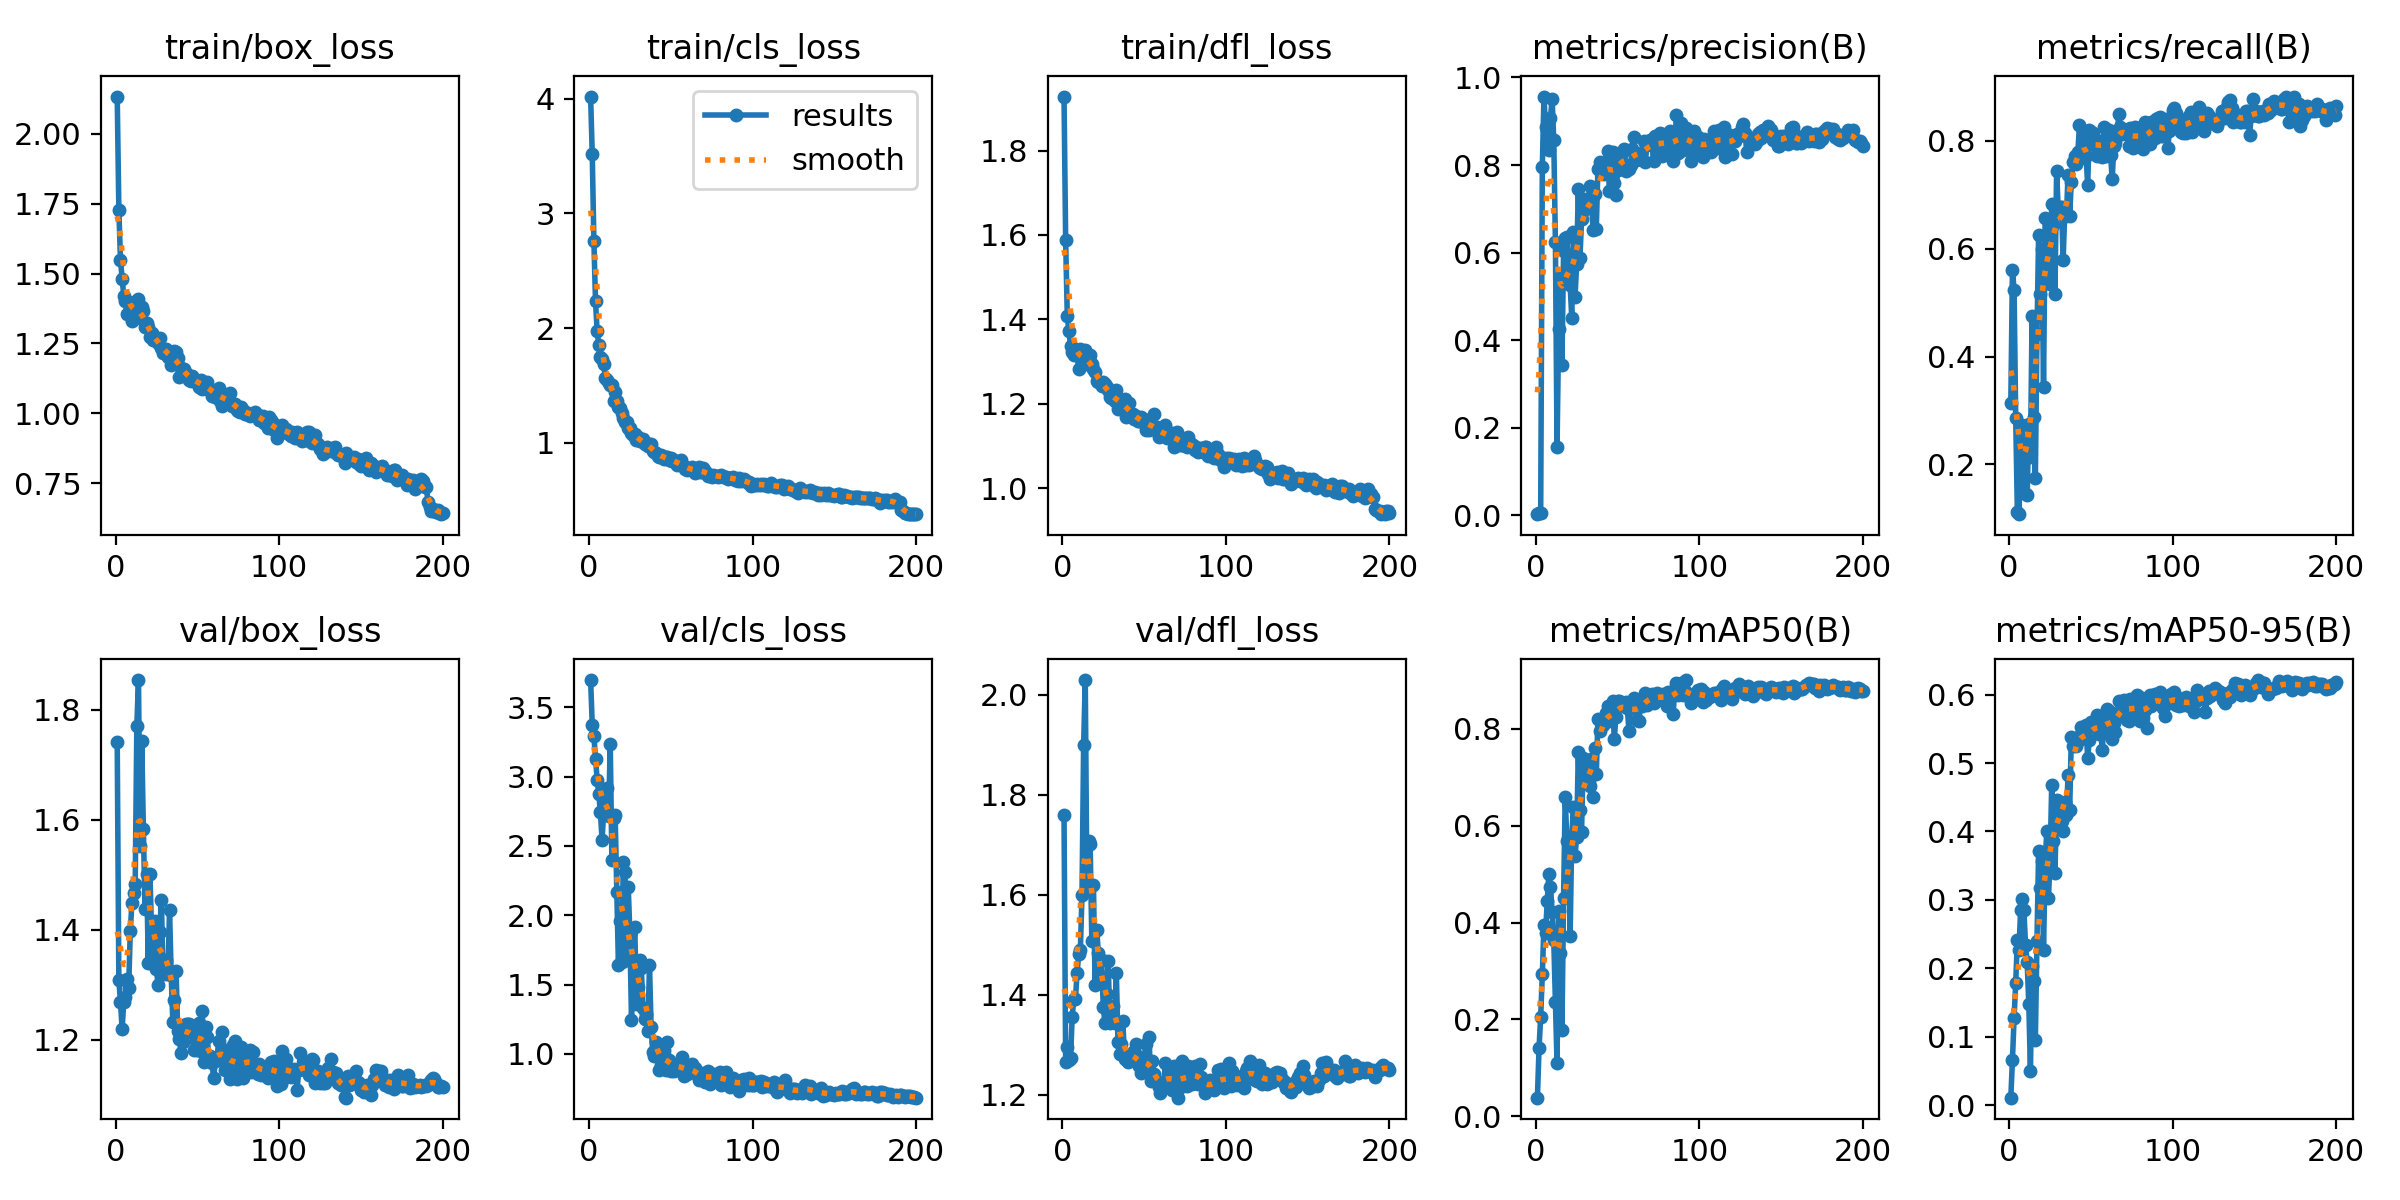

The table this chart was drawn from, first rows:
epoch, time, train/box_loss, train/cls_loss, train/dfl_loss, metrics/precision(B), metrics/recall(B), metrics/mAP50(B), metrics/mAP50-95(B), val/box_loss, val/cls_loss, val/dfl_loss, lr/pg0, lr/pg1, lr/pg2
1, 9.54, 2.133, 4.021, 1.928, 0.00279, 0.3132, 0.03793, 0.01106, 1.74, 3.696, 1.76, 0.0001, 0.0001, 0.0001
2, 13.96, 1.728, 3.515, 1.588, 0.00463, 0.5616, 0.1414, 0.06649, 1.308, 3.374, 1.267, 0.0002133, 0.0002133, 0.0002133
3, 18.48, 1.547, 2.76, 1.407, 0.00468, 0.5234, 0.205, 0.1273, 1.269, 3.29, 1.296, 0.0003254, 0.0003254, 0.0003254
4, 21.22, 1.481, 2.233, 1.373, 0.7955, 0.2857, 0.2926, 0.1789, 1.219, 3.128, 1.27, 0.0004364, 0.0004364, 0.0004364
5, 23.95, 1.419, 1.971, 1.337, 0.9564, 0.1116, 0.3948, 0.2415, 1.269, 2.976, 1.274, 0.0005463, 0.0005463, 0.0005463
6, 26.6, 1.401, 1.853, 1.322, 0.886, 0.1078, 0.3789, 0.2268, 1.277, 2.876, 1.356, 0.000655, 0.000655, 0.000655
7, 29.19, 1.357, 1.749, 1.316, 0.8802, 0.2157, 0.4444, 0.2858, 1.311, 2.741, 1.392, 0.0007626, 0.0007626, 0.0007626
8, 31.77, 1.397, 1.727, 1.329, 0.834, 0.2728, 0.4994, 0.3009, 1.294, 2.543, 1.392, 0.0008691, 0.0008691, 0.0008691
9, 34.34, 1.371, 1.687, 1.317, 0.9081, 0.2113, 0.4741, 0.2848, 1.398, 2.749, 1.444, 0.0009744, 0.0009744, 0.0009744
10, 36.85, 1.331, 1.561, 1.281, 0.9518, 0.1462, 0.4209, 0.2346, 1.449, 2.885, 1.481, 0.001079, 0.001079, 0.001079
11, 39.39, 1.397, 1.546, 1.33, 0.8565, 0.1428, 0.3631, 0.2089, 1.467, 2.92, 1.49, 0.001182, 0.001182, 0.001182
12, 41.97, 1.363, 1.519, 1.32, 0.6244, 0.2752, 0.2364, 0.1477, 1.483, 2.719, 1.6, 0.001284, 0.001284, 0.001284
13, 44.59, 1.369, 1.499, 1.3, 0.1555, 0.2146, 0.1095, 0.04972, 1.771, 3.238, 1.9, 0.001344, 0.001344, 0.001344
14, 47.16, 1.41, 1.505, 1.327, 0.4258, 0.4746, 0.4242, 0.203, 1.854, 2.399, 2.029, 0.001337, 0.001337, 0.001337
15, 49.74, 1.342, 1.365, 1.293, 0.5438, 0.2889, 0.3371, 0.1817, 1.552, 2.7, 1.61, 0.00133, 0.00133, 0.00133
16, 52.26, 1.381, 1.445, 1.307, 0.3443, 0.1746, 0.1779, 0.09523, 1.744, 2.723, 1.707, 0.001323, 0.001323, 0.001323
17, 54.82, 1.367, 1.365, 1.316, 0.6027, 0.4415, 0.4514, 0.2401, 1.582, 2.166, 1.702, 0.001316, 0.001316, 0.001316
18, 57.4, 1.308, 1.312, 1.293, 0.6327, 0.6261, 0.6599, 0.371, 1.438, 1.641, 1.507, 0.001309, 0.001309, 0.001309
19, 59.95, 1.322, 1.305, 1.282, 0.6358, 0.5163, 0.5691, 0.3178, 1.501, 1.962, 1.62, 0.001302, 0.001302, 0.001302
20, 62.53, 1.31, 1.262, 1.275, 0.5525, 0.6, 0.573, 0.3568, 1.34, 1.661, 1.42, 0.001295, 0.001295, 0.001295
21, 65.03, 1.274, 1.217, 1.254, 0.5261, 0.3442, 0.3712, 0.2265, 1.502, 2.387, 1.531, 0.001288, 0.001288, 0.001288
22, 67.56, 1.289, 1.177, 1.251, 0.4513, 0.6575, 0.5778, 0.3563, 1.4, 2.314, 1.484, 0.00128, 0.00128, 0.00128
23, 70.14, 1.262, 1.177, 1.253, 0.6481, 0.6283, 0.6382, 0.4001, 1.343, 1.677, 1.429, 0.001273, 0.001273, 0.001273
24, 72.64, 1.27, 1.128, 1.243, 0.4995, 0.5987, 0.5384, 0.3031, 1.416, 2.207, 1.469, 0.001266, 0.001266, 0.001266
25, 75.16, 1.266, 1.131, 1.252, 0.5741, 0.5343, 0.5766, 0.3558, 1.328, 1.872, 1.376, 0.001259, 0.001259, 0.001259
26, 77.66, 1.253, 1.081, 1.246, 0.746, 0.6831, 0.752, 0.4677, 1.299, 1.247, 1.344, 0.001252, 0.001252, 0.001252
27, 80.18, 1.27, 1.063, 1.239, 0.5866, 0.6449, 0.6333, 0.3862, 1.395, 1.676, 1.402, 0.001245, 0.001245, 0.001245
28, 82.72, 1.233, 1.076, 1.233, 0.6763, 0.517, 0.5873, 0.3391, 1.455, 1.916, 1.469, 0.001238, 0.001238, 0.001238
29, 85.33, 1.217, 1.021, 1.215, 0.7088, 0.7443, 0.7401, 0.4453, 1.321, 1.362, 1.343, 0.001231, 0.001231, 0.001231
30, 87.85, 1.225, 1.05, 1.214, 0.6986, 0.672, 0.7217, 0.4448, 1.32, 1.483, 1.359, 0.001224, 0.001224, 0.001224
31, 90.33, 1.231, 1.012, 1.214, 0.7223, 0.6774, 0.7074, 0.4436, 1.345, 1.674, 1.377, 0.001217, 0.001217, 0.001217
32, 92.83, 1.2, 1.012, 1.205, 0.702, 0.6769, 0.6933, 0.4157, 1.32, 1.623, 1.345, 0.00121, 0.00121, 0.00121
33, 95.31, 1.216, 1.03, 1.232, 0.7522, 0.5797, 0.683, 0.4003, 1.436, 1.328, 1.445, 0.001203, 0.001203, 0.001203
34, 97.8, 1.174, 0.984, 1.187, 0.7211, 0.6692, 0.7382, 0.4425, 1.318, 1.252, 1.305, 0.001196, 0.001196, 0.001196
35, 100.3, 1.201, 0.9872, 1.211, 0.6527, 0.661, 0.659, 0.4234, 1.233, 1.29, 1.282, 0.001189, 0.001189, 0.001189
36, 102.8, 1.221, 0.9677, 1.203, 0.7341, 0.7372, 0.7605, 0.4827, 1.273, 1.163, 1.302, 0.001181, 0.001181, 0.001181
37, 105.4, 1.219, 0.9897, 1.208, 0.6546, 0.6616, 0.7063, 0.4316, 1.325, 1.638, 1.347, 0.001174, 0.001174, 0.001174
38, 107.9, 1.197, 0.985, 1.211, 0.7916, 0.7245, 0.8203, 0.5383, 1.216, 1.192, 1.272, 0.001167, 0.001167, 0.001167
39, 110.4, 1.129, 0.9284, 1.169, 0.808, 0.7612, 0.7952, 0.5246, 1.202, 1.015, 1.273, 0.00116, 0.00116, 0.00116
40, 112.9, 1.161, 0.9166, 1.183, 0.7886, 0.7723, 0.8171, 0.5346, 1.176, 0.9888, 1.265, 0.001153, 0.001153, 0.001153
41, 115.3, 1.158, 0.9123, 1.201, 0.7897, 0.7572, 0.8079, 0.5248, 1.195, 1.087, 1.272, 0.001146, 0.001146, 0.001146
42, 117.8, 1.158, 0.8838, 1.175, 0.7806, 0.7796, 0.8171, 0.5378, 1.211, 1.044, 1.28, 0.001139, 0.001139, 0.001139
43, 120.3, 1.143, 0.8754, 1.176, 0.8064, 0.8305, 0.8338, 0.534, 1.228, 0.8858, 1.287, 0.001132, 0.001132, 0.001132
44, 122.8, 1.132, 0.8891, 1.164, 0.8315, 0.7693, 0.8473, 0.5533, 1.229, 0.9172, 1.268, 0.001125, 0.001125, 0.001125
45, 125.3, 1.118, 0.8751, 1.171, 0.7413, 0.8065, 0.8168, 0.5368, 1.229, 0.935, 1.302, 0.001118, 0.001118, 0.001118
46, 127.8, 1.116, 0.8616, 1.159, 0.7992, 0.7747, 0.8273, 0.5403, 1.214, 1.028, 1.277, 0.001111, 0.001111, 0.001111
47, 130.3, 1.132, 0.8731, 1.159, 0.83, 0.7729, 0.8579, 0.5549, 1.214, 0.8839, 1.258, 0.001104, 0.001104, 0.001104
48, 132.8, 1.12, 0.8734, 1.169, 0.7591, 0.7182, 0.7786, 0.5069, 1.182, 1.085, 1.244, 0.001097, 0.001097, 0.001097
49, 135.2, 1.112, 0.8505, 1.164, 0.7308, 0.8197, 0.8252, 0.5337, 1.198, 0.9538, 1.247, 0.001089, 0.001089, 0.001089
50, 137.6, 1.118, 0.8649, 1.162, 0.7889, 0.8164, 0.857, 0.5606, 1.182, 0.8796, 1.251, 0.001082, 0.001082, 0.001082
51, 140.1, 1.095, 0.8366, 1.138, 0.8188, 0.8146, 0.8585, 0.5535, 1.231, 0.8978, 1.301, 0.001075, 0.001075, 0.001075
52, 142.5, 1.119, 0.8519, 1.161, 0.8246, 0.7927, 0.8551, 0.5603, 1.18, 0.8779, 1.246, 0.001068, 0.001068, 0.001068
53, 145, 1.086, 0.8188, 1.138, 0.8285, 0.7919, 0.85, 0.5526, 1.253, 0.9152, 1.316, 0.001061, 0.001061, 0.001061
54, 147.5, 1.103, 0.809, 1.143, 0.8373, 0.7729, 0.8466, 0.5698, 1.159, 0.891, 1.228, 0.001054, 0.001054, 0.001054
55, 150, 1.104, 0.8331, 1.147, 0.7863, 0.8, 0.8556, 0.5427, 1.224, 0.9246, 1.269, 0.001047, 0.001047, 0.001047
56, 152.4, 1.112, 0.8462, 1.175, 0.8005, 0.7863, 0.8426, 0.5425, 1.205, 0.9166, 1.243, 0.00104, 0.00104, 0.00104
57, 154.9, 1.084, 0.8017, 1.138, 0.7908, 0.771, 0.7949, 0.5192, 1.171, 0.9785, 1.228, 0.001033, 0.001033, 0.001033
58, 157.4, 1.086, 0.7958, 1.145, 0.8003, 0.8255, 0.8537, 0.5695, 1.171, 0.8434, 1.226, 0.001026, 0.001026, 0.001026
59, 159.8, 1.063, 0.7721, 1.122, 0.8371, 0.7729, 0.8438, 0.557, 1.157, 0.8911, 1.215, 0.001019, 0.001019, 0.001019
60, 162.3, 1.08, 0.7606, 1.124, 0.8646, 0.8186, 0.8633, 0.579, 1.131, 0.8532, 1.203, 0.001012, 0.001012, 0.001012
... 140 more rows
